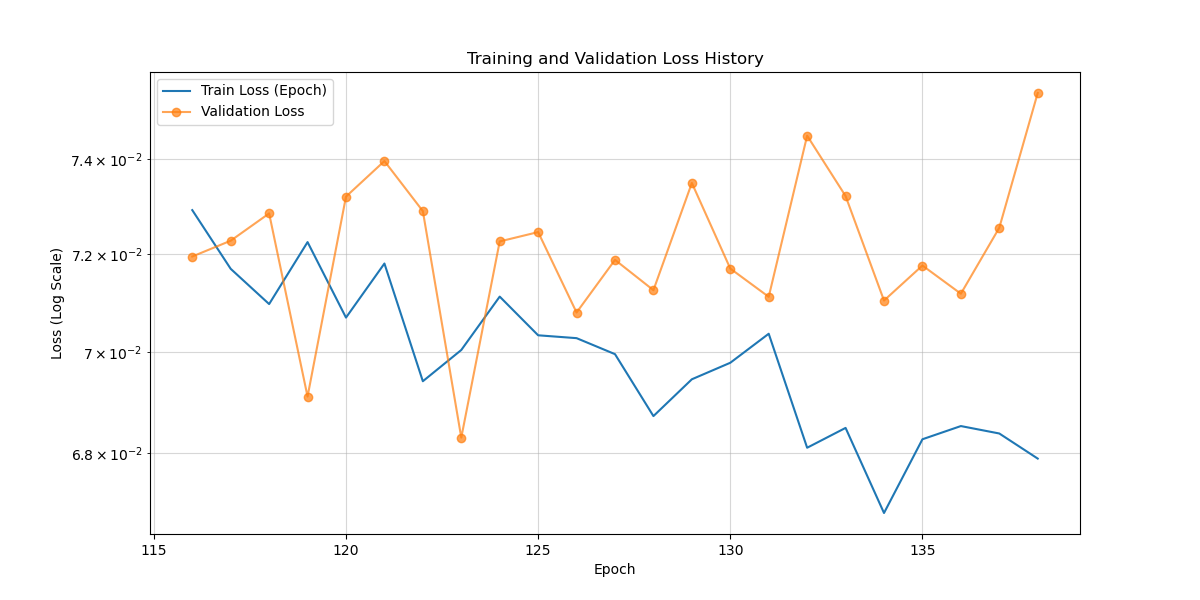

The file beside this chart, header and first rows:
train/loss_simple_step, train/loss_vlb_step, train/loss_step, global_step, epoch, created_at, val/loss_simple, val/loss_vlb, val/loss, val/loss_simple_ema, val/loss_vlb_ema, val/loss_ema, train/loss_simple_epoch, train/loss_vlb_epoch, train/loss_epoch
0.06563, 0.0003128, 0.06563, 147649, 116, 2026-02-04 07:54:09.236106, , , , , , , , , 
0.02683, 0.0001324, 0.02683, 147699, 116, 2026-02-04 07:54:38.442875, , , , , , , , , 
0.05394, 0.0002982, 0.05394, 147749, 116, 2026-02-04 07:55:08.197328, , , , , , , , , 
0.09517, 0.0004692, 0.09517, 147799, 116, 2026-02-04 07:55:37.193053, , , , , , , , , 
0.08618, 0.003188, 0.08618, 147849, 116, 2026-02-04 07:56:03.135304, , , , , , , , , 
0.06167, 0.0003116, 0.06167, 147899, 116, 2026-02-04 07:56:32.654820, , , , , , , , , 
0.04494, 0.0002256, 0.04494, 147949, 116, 2026-02-04 07:57:02.307766, , , , , , , , , 
0.09403, 0.001916, 0.09403, 147999, 116, 2026-02-04 07:57:24.467795, , , , , , , , , 
0.05186, 0.0002568, 0.05186, 148049, 116, 2026-02-04 07:57:59.369506, , , , , , , , , 
0.0738, 0.0003683, 0.0738, 148099, 116, 2026-02-04 07:58:29.065999, , , , , , , , , 
0.06896, 0.0003434, 0.06896, 148149, 116, 2026-02-04 07:58:53.444767, , , , , , , , , 
0.08178, 0.001308, 0.08178, 148199, 116, 2026-02-04 07:59:22.315219, , , , , , , , , 
0.02452, 0.0001205, 0.02452, 148249, 116, 2026-02-04 07:59:53.340521, , , , , , , , , 
0.07827, 0.0003359, 0.07827, 148299, 116, 2026-02-04 08:00:18.025219, , , , , , , , , 
0.05433, 0.0002399, 0.05433, 148349, 116, 2026-02-04 08:00:47.094892, , , , , , , , , 
0.05044, 0.0002194, 0.05044, 148399, 116, 2026-02-04 08:01:29.975285, , , , , , , , , 
0.05892, 0.0002877, 0.05892, 148449, 116, 2026-02-04 08:01:58.797973, , , , , , , , , 
0.06732, 0.0003169, 0.06732, 148499, 116, 2026-02-04 08:02:24.443246, , , , , , , , , 
0.1295, 0.002153, 0.1295, 148549, 116, 2026-02-04 08:02:47.541307, , , , , , , , , 
0.05318, 0.0003751, 0.05318, 148599, 116, 2026-02-04 08:03:17.304234, , , , , , , , , 
0.08095, 0.0006464, 0.08095, 148649, 116, 2026-02-04 08:04:55.672350, , , , , , , , , 
0.06968, 0.0003447, 0.06968, 148699, 116, 2026-02-04 08:05:27.996259, , , , , , , , , 
0.04569, 0.0001991, 0.04569, 148749, 116, 2026-02-04 08:05:58.328655, , , , , , , , , 
0.07544, 0.0003125, 0.07544, 148799, 116, 2026-02-04 08:06:24.836176, , , , , , , , , 
0.08633, 0.0005169, 0.08633, 148849, 116, 2026-02-04 08:06:52.352613, , , , , , , , , 
0.1162, 0.0008723, 0.1162, 148899, 116, 2026-02-04 08:07:20.054055, , , , , , , , , 
0.08641, 0.0005669, 0.08641, 148949, 116, 2026-02-04 08:07:45.189332, , , , , , , , , 
0.07273, 0.0003717, 0.07273, 148999, 116, 2026-02-04 08:08:12.490089, , , , , , , , , 
0.05882, 0.000247, 0.05882, 149049, 116, 2026-02-04 08:08:40.072534, , , , , , , , , 
0.06355, 0.0002976, 0.06355, 149099, 116, 2026-02-04 08:09:15.311667, , , , , , , , , 
0.07173, 0.0004827, 0.07173, 149149, 116, 2026-02-04 08:09:42.433393, , , , , , , , , 
0.02325, 0.0001093, 0.02325, 149199, 116, 2026-02-04 08:10:10.073328, , , , , , , , , 
0.1618, 0.0121, 0.1618, 149249, 116, 2026-02-04 08:10:35.748343, , , , , , , , , 
0.03336, 0.0001522, 0.03336, 149299, 116, 2026-02-04 08:11:03.343273, , , , , , , , , 
0.04184, 0.0001868, 0.04184, 149349, 116, 2026-02-04 08:11:41.733775, , , , , , , , , 
0.08828, 0.00113, 0.08828, 149399, 116, 2026-02-04 08:12:07.247256, , , , , , , , , 
0.08718, 0.0006412, 0.08718, 149449, 116, 2026-02-04 08:12:35.979310, , , , , , , , , 
0.01876, 8.956482633948326e-05, 0.01876, 149499, 116, 2026-02-04 08:13:03.452130, , , , , , , , , 
0.04456, 0.0001899, 0.04456, 149549, 116, 2026-02-04 08:13:29.664435, , , , , , , , , 
0.0389, 0.0002068, 0.0389, 149599, 116, 2026-02-04 08:14:00.544005, , , , , , , , , 
0.173, 0.02319, 0.173, 149649, 116, 2026-02-04 08:15:37.908866, , , , , , , , , 
0.06916, 0.000463, 0.06916, 149699, 116, 2026-02-04 08:15:58.246262, , , , , , , , , 
0.06815, 0.0003135, 0.06815, 149749, 116, 2026-02-04 08:16:22.084465, , , , , , , , , 
0.1485, 0.04879, 0.1485, 149799, 116, 2026-02-04 08:16:41.325960, , , , , , , , , 
0.07256, 0.0003333, 0.07256, 149849, 116, 2026-02-04 08:17:03.238329, , , , , , , , , 
0.05492, 0.0003301, 0.05492, 149899, 116, 2026-02-04 08:17:22.206483, , , , , , , , , 
0.1221, 0.0009971, 0.1221, 149949, 116, 2026-02-04 08:17:51.769558, , , , , , , , , 
0.1038, 0.002011, 0.1038, 149999, 116, 2026-02-04 08:18:12.518918, , , , , , , , , 
, , , , 116, 2026-02-04 08:22:11.697438, 0.07195, 0.001223, 0.07195, 0.071, 0.001421, 0.071, , , 
, , , , 116, 2026-02-04 08:22:17.589530, , , , , , , 0.07292, 0.001677, 0.07292
0.07877, 0.0006079, 0.07877, 150049, 117, 2026-02-04 08:23:55.224625, , , , , , , , , 
0.1127, 0.002688, 0.1127, 150099, 117, 2026-02-04 08:24:31.594879, , , , , , , , , 
0.08637, 0.0004654, 0.08637, 150149, 117, 2026-02-04 08:25:01.001966, , , , , , , , , 
0.01462, 7.833186828065664e-05, 0.01462, 150199, 117, 2026-02-04 08:25:30.905872, , , , , , , , , 
0.09399, 0.0005591, 0.09399, 150249, 117, 2026-02-04 08:25:52.267470, , , , , , , , , 
0.1205, 0.0006747, 0.1205, 150299, 117, 2026-02-04 08:26:15.509105, , , , , , , , , 
0.09088, 0.0005043, 0.09088, 150349, 117, 2026-02-04 08:26:39.750075, , , , , , , , , 
0.09566, 0.0004735, 0.09566, 150399, 117, 2026-02-04 08:27:03.270829, , , , , , , , , 
0.02074, 0.0001001, 0.02074, 150449, 117, 2026-02-04 08:27:31.751982, , , , , , , , , 
0.112, 0.002417, 0.112, 150499, 117, 2026-02-04 08:27:54.302201, , , , , , , , , 
... 1,136 more rows
